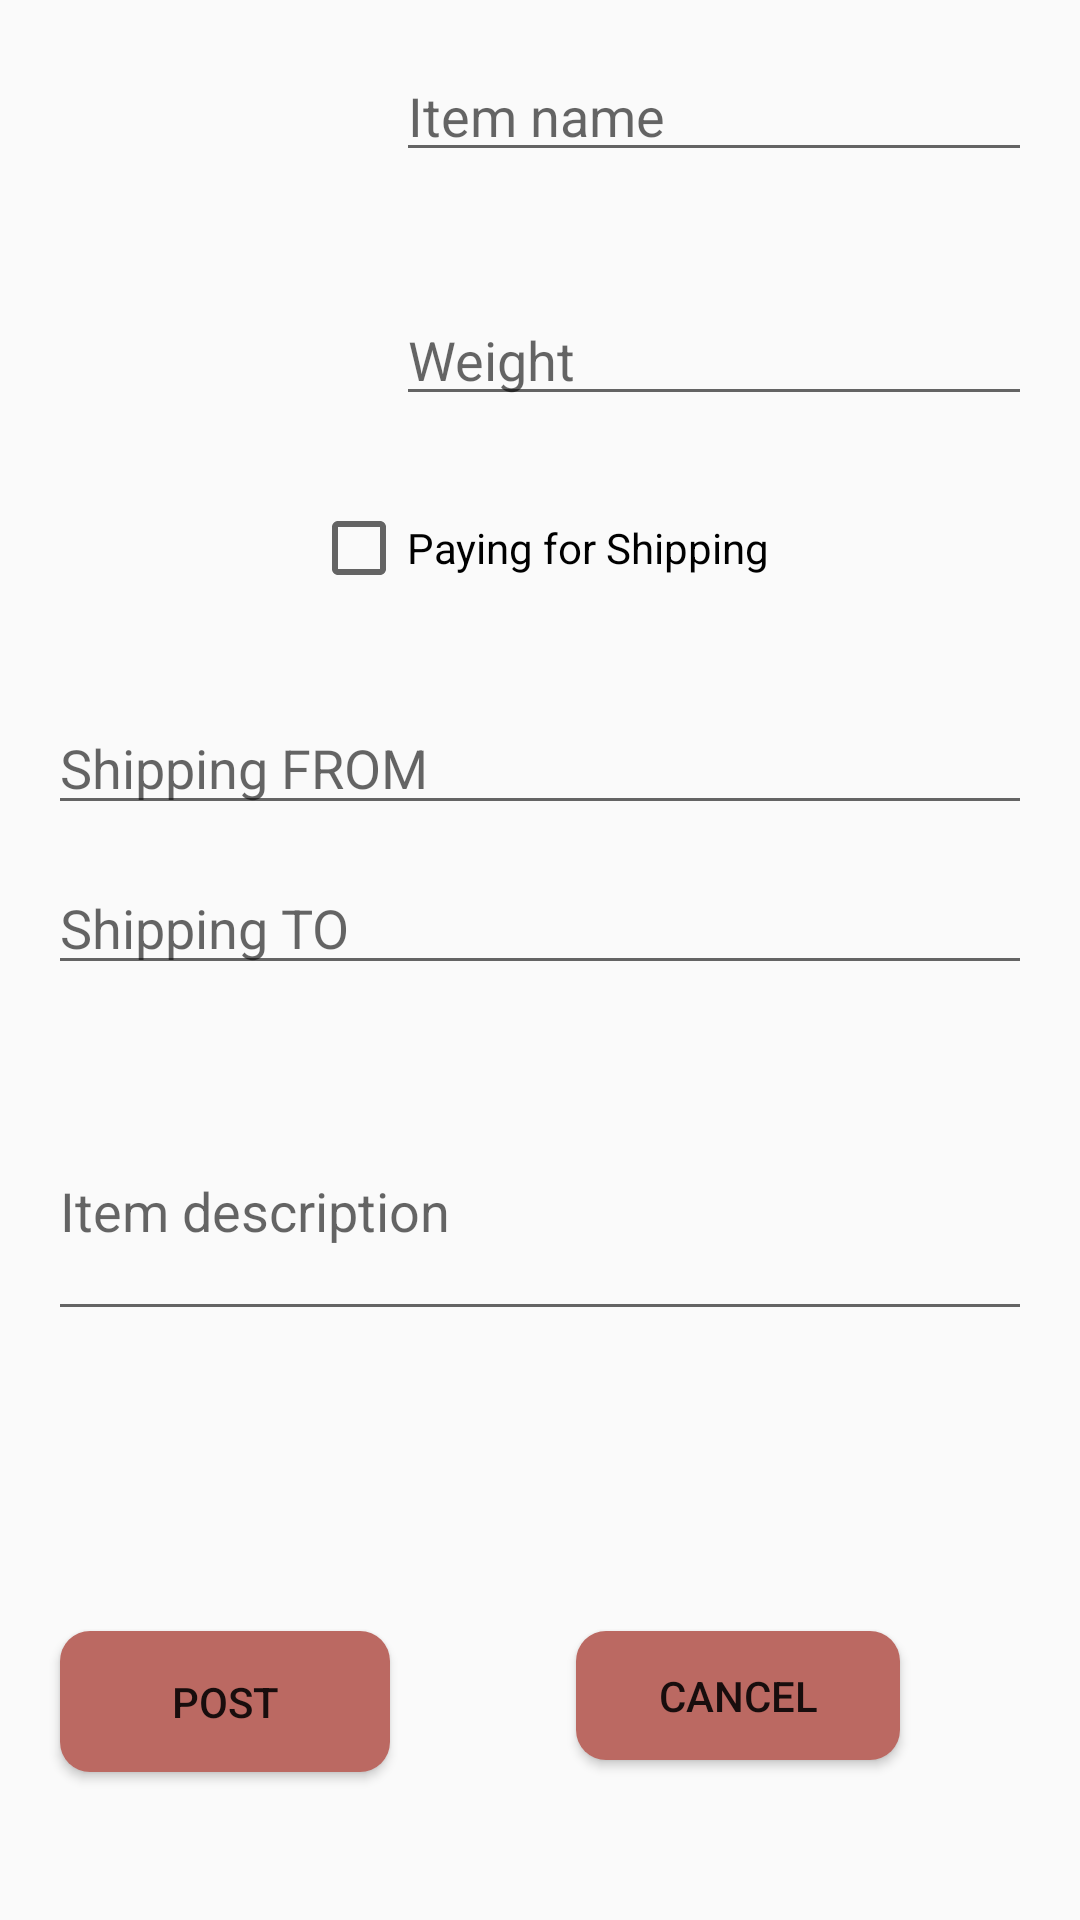

Produce the Android XML layout that renders to this screen, including the resource entries it uses.
<!-- AndroidManifest.xml: application theme Theme.AndroidApp2024 -->
<!-- res/layout/fragment_add_post.xml -->
<?xml version="1.0" encoding="utf-8"?>
<androidx.constraintlayout.widget.ConstraintLayout xmlns:android="http://schemas.android.com/apk/res/android"
    xmlns:app="http://schemas.android.com/apk/res-auto"
    xmlns:tools="http://schemas.android.com/tools"
    android:layout_width="match_parent"
    android:layout_height="wrap_content"
    android:background="?attr/selectableItemBackground"
    android:contentDescription="Add Post">

    <ImageView
        android:id="@+id/ivItemImage"
        android:layout_width="100dp"
        android:layout_height="100dp"
        android:layout_marginStart="16dp"
        android:layout_marginTop="16dp"
        android:contentDescription="@string/item_image"
        android:src="@drawable/baseline_add_photo_alternate_24"
        app:layout_constraintStart_toStartOf="parent"
        app:layout_constraintTop_toTopOf="parent" />

    <EditText
        android:id="@+id/etItemName"
        android:layout_width="0dp"
        android:layout_height="wrap_content"
        android:layout_marginStart="16dp"
        android:layout_marginEnd="16dp"
        android:hint="@string/item_name"
        android:inputType="text"
        app:layout_constraintEnd_toEndOf="parent"
        app:layout_constraintStart_toEndOf="@+id/ivItemImage"
        app:layout_constraintTop_toTopOf="@+id/ivItemImage" />

    <EditText
        android:id="@+id/etItemWeight"
        android:layout_width="0dp"
        android:layout_height="wrap_content"
        android:layout_marginStart="16dp"
        android:layout_marginTop="40dp"
        android:layout_marginEnd="16dp"
        android:hint="@string/item_weight"
        android:inputType="numberDecimal"
        app:layout_constraintEnd_toEndOf="parent"
        app:layout_constraintHorizontal_bias="0.0"
        app:layout_constraintStart_toEndOf="@+id/ivItemImage"
        app:layout_constraintTop_toBottomOf="@+id/etItemName" />

    <EditText
        android:id="@+id/etItemDescription"
        android:layout_width="0dp"
        android:layout_height="wrap_content"
        android:layout_marginStart="16dp"
        android:layout_marginTop="32dp"
        android:layout_marginEnd="16dp"
        android:hint="@string/item_description"
        android:inputType="textMultiLine"
        android:minLines="3"
        app:layout_constraintEnd_toEndOf="parent"
        app:layout_constraintHorizontal_bias="0.0"
        app:layout_constraintStart_toStartOf="parent"
        app:layout_constraintTop_toBottomOf="@+id/etToLocation" />

    <EditText
        android:id="@+id/etToLocation"
        android:layout_width="0dp"
        android:layout_height="wrap_content"
        android:layout_marginStart="16dp"
        android:layout_marginTop="12dp"
        android:layout_marginEnd="16dp"
        android:hint="@string/to_location"
        android:inputType="text"
        app:layout_constraintEnd_toEndOf="parent"
        app:layout_constraintHorizontal_bias="0.0"
        app:layout_constraintStart_toStartOf="parent"
        app:layout_constraintTop_toBottomOf="@+id/etFromLocation" />

    <EditText
        android:id="@+id/etFromLocation"
        android:layout_width="0dp"
        android:layout_height="wrap_content"
        android:layout_marginStart="16dp"
        android:layout_marginTop="95dp"
        android:layout_marginEnd="16dp"
        android:hint="@string/from_location"
        android:inputType="text"
        app:layout_constraintEnd_toEndOf="parent"
        app:layout_constraintHorizontal_bias="0.0"
        app:layout_constraintStart_toStartOf="parent"
        app:layout_constraintTop_toBottomOf="@+id/etItemWeight" />

    <Button
        android:id="@+id/btnAddPost"
        android:layout_width="110dp"
        android:layout_height="47dp"
        android:layout_marginTop="100dp"
        android:layout_marginEnd="55dp"
        android:text="@string/add_post"
        android:background="@drawable/btn1"
        app:layout_constraintBottom_toBottomOf="parent"
        app:layout_constraintEnd_toStartOf="@+id/button"
        app:layout_constraintHorizontal_bias="0.743"
        app:layout_constraintStart_toStartOf="parent"
        app:layout_constraintTop_toBottomOf="@+id/etItemDescription"
        app:layout_constraintVertical_bias="0.0" />

    <Button
        android:id="@+id/button"
        android:layout_width="108dp"
        android:layout_height="43dp"
        android:layout_marginTop="100dp"
        android:layout_marginEnd="60dp"
        android:text="Cancel"
        android:background="@drawable/btn1"

        app:layout_constraintBottom_toBottomOf="parent"
        app:layout_constraintEnd_toEndOf="parent"
        app:layout_constraintTop_toBottomOf="@+id/etItemDescription"
        app:layout_constraintVertical_bias="0.0" />

    <CheckBox
        android:id="@+id/checkBox"
        android:layout_width="wrap_content"
        android:layout_height="wrap_content"
        android:layout_marginTop="28dp"
        android:layout_marginBottom="35dp"
        android:text="Paying for Shipping"
        app:layout_constraintBottom_toTopOf="@+id/etFromLocation"
        app:layout_constraintEnd_toEndOf="parent"
        app:layout_constraintStart_toStartOf="parent"
        app:layout_constraintTop_toBottomOf="@+id/etItemWeight" />


</androidx.constraintlayout.widget.ConstraintLayout>
<!-- resources referenced by this layout -->
<resources>
  <!-- drawable btn1 (drawable) -->
  <?xml version="1.0" encoding="utf-8"?>
  <shape android:shape="rectangle"
      xmlns:android="http://schemas.android.com/apk/res/android">
  
      <solid android:color="#BB6962" /> 
      <corners android:radius="10dp"></corners>
  
  </shape>
  <string name="add_post">Post</string>
  <string name="from_location">Shipping FROM</string>
  <string name="item_description">Item description</string>
  <string name="item_image">item image\n</string>
  <string name="item_name">Item name\n</string>
  <string name="item_weight">Weight\n</string>
  <string name="to_location">Shipping TO</string>
  <style name="Theme.AndroidApp2024" parent="Base.Theme.AndroidApp2024" />
  <style name="Base.Theme.AndroidApp2024" parent="Theme.AppCompat.Light.NoActionBar">
          
          
      </style>
</resources>
